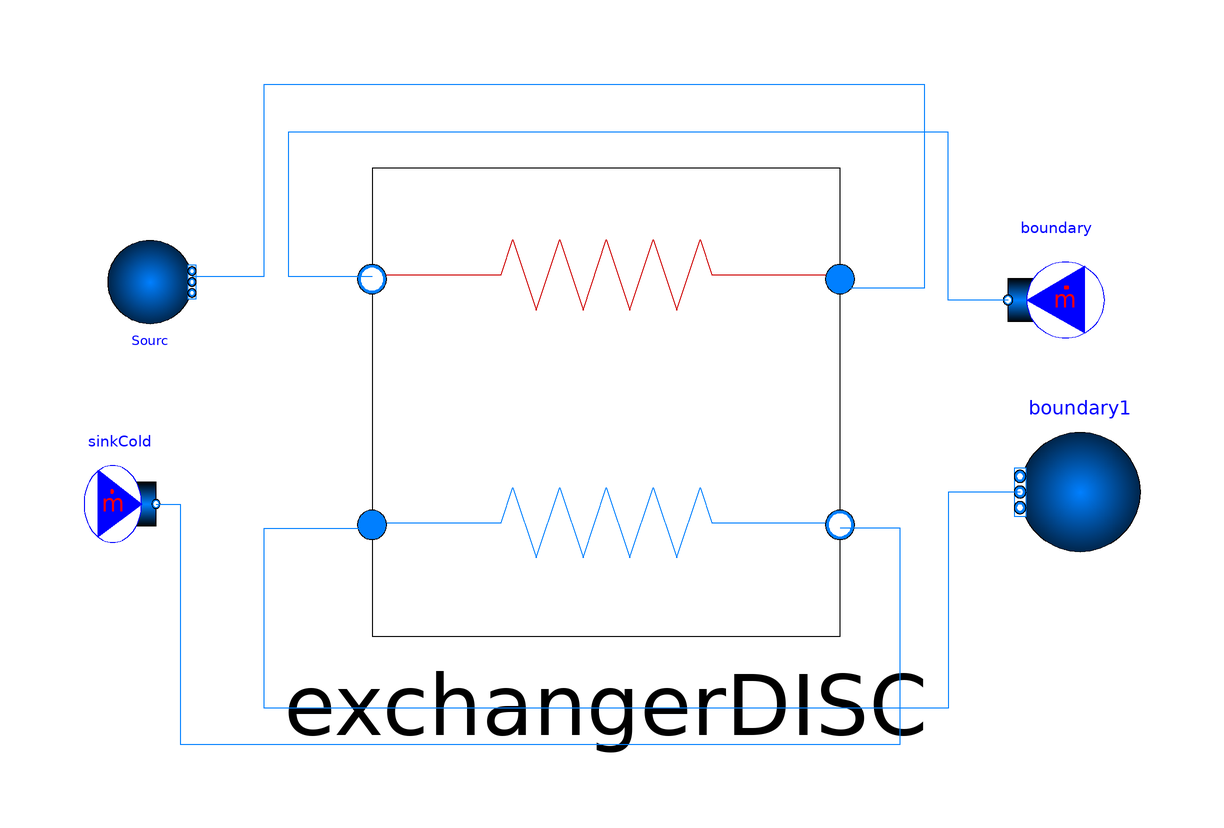

Above is the diagram view of the following Modelica model: its components placed by their Placement annotations and its connect equations drawn as lines.

model Test_cooler_HX
  extends Modelica.Icons.Example;
  import SolarTherm.{Models,Media};
  import Modelica.SIunits.Conversions.from_degC;
  import SI = Modelica.SIunits;
  import nSI = Modelica.SIunits.Conversions.NonSIunits;
  import CN = Modelica.Constants;
  import Modelica.SIunits.Conversions.*;
  import Modelica.Math;
  import Modelica.Blocks;
  replaceable package MedRec = SolarTherm.Media.ChlorideSaltPH.ChlorideSaltPH_ph;
  replaceable package Medium = CarbonDioxide;
  replaceable package MediumCold = sCO2_cycle.AIR;
  parameter SI.MassFlowRate m_flow_blk = 1000 "Receiver inlet mass flow rate, in kg/s";
  parameter SI.Temperature T_hot_set = from_degC(715) "Turbine inlet temperature at design";
  parameter SI.Temperature T_cold_set = from_degC(45) "Turbine outlet temperature at design";
  parameter SI.Pressure p_hot_set = 24e6 "Turbine inlet pressure at design";
  parameter SI.Pressure p_cold_set = 8e6 "Turbine outlet pressure at design";
  parameter String fluid = "R744";
  parameter String file_weather = Modelica.Utilities.Files.loadResource("modelica://SolarTherm/Data/Weather/example_TMY3.motab");
  Modelica.Fluid.Sources.Boundary_pT Sourc(redeclare package Medium = MedRec, T = 720 + 273.15, nPorts = 1, p = 1e5, use_p_in = false) annotation(
    Placement(visible = true, transformation(origin = {-71, 63}, extent = {{7, -7}, {-7, 7}}, rotation = 180)));
  Modelica.Fluid.Sources.MassFlowSource_T boundary(redeclare package Medium = MedRec, m_flow = -811, nPorts = 1, use_m_flow_in = false) annotation(
    Placement(visible = true, transformation(origin = {80, 60}, extent = {{8, -8}, {-8, 8}}, rotation = 0)));
  Modelica.Fluid.Sources.MassFlowSource_h sinkCold(redeclare package Medium = Medium, m_flow = -77.4, nPorts = 1, use_m_flow_in = false) annotation(
    Placement(visible = true, transformation(origin = {-76, 26}, extent = {{-6, -8}, {6, 8}}, rotation = 0)));
  Modelica.Fluid.Sources.Boundary_pT boundary1(redeclare package Medium = Medium, T = 400 + 273.15, nPorts = 1, p = 8.14e6, use_T_in = false) annotation(
    Placement(visible = true, transformation(origin = {84, 28}, extent = {{10, -10}, {-10, 10}}, rotation = 0)));
  sCO2_cycle.ExchangerDISC exchangerDISC(A = 1, U = 640000) annotation(
    Placement(visible = true, transformation(origin = {5, 43}, extent = {{-39, -39}, {39, 39}}, rotation = 0)));
equation
  connect(Sourc.ports[1], exchangerDISC.port_a_in) annotation(
    Line(points = {{-64, 64}, {-52, 64}, {-52, 96}, {58, 96}, {58, 62}, {44, 62}, {44, 64}}, color = {0, 127, 255}));
  connect(boundary.ports[1], exchangerDISC.port_a_out) annotation(
    Line(points = {{72, 60}, {62, 60}, {62, 88}, {-48, 88}, {-48, 64}, {-34, 64}, {-34, 64}}, color = {0, 127, 255}));
  connect(boundary1.ports[1], exchangerDISC.port_b_in) annotation(
    Line(points = {{74, 28}, {62, 28}, {62, -8}, {-52, -8}, {-52, 22}, {-34, 22}, {-34, 22}}, color = {0, 127, 255}));
  connect(sinkCold.ports[1], exchangerDISC.port_b_out) annotation(
    Line(points = {{-70, 26}, {-66, 26}, {-66, -14}, {54, -14}, {54, 22}, {44, 22}, {44, 22}}, color = {0, 127, 255}));
  annotation(
    Diagram(coordinateSystem(extent = {{-140, -120}, {160, 140}}, initialScale = 0.1)),
    Icon(coordinateSystem(extent = {{-140, -120}, {160, 140}})),
    experiment(StopTime = 43200, StartTime = 0, Tolerance = 0.0001, Interval = 300),
    __Dymola_experimentSetupOutput,
    Documentation(info = "<html>
	<p>
		<b>TestTurbine</b> models the CO2 turbine.
	</p>
	</html>", revisions = "<html>
	<ul>		
		<li><i>Mar 2020</i> by <a href=\"mailto:armando.fontalvo@anu.edu.au\">Armando Fontalvo</a>:<br>
		First release.</li>
	</ul>
	</html>"),
    __OpenModelica_simulationFlags(lv = "LOG_STATS", outputFormat = "mat", s = "dassl"),
    uses(Modelica(version = "3.2.2"), SolarTherm(version = "0.2")));
end Test_cooler_HX;